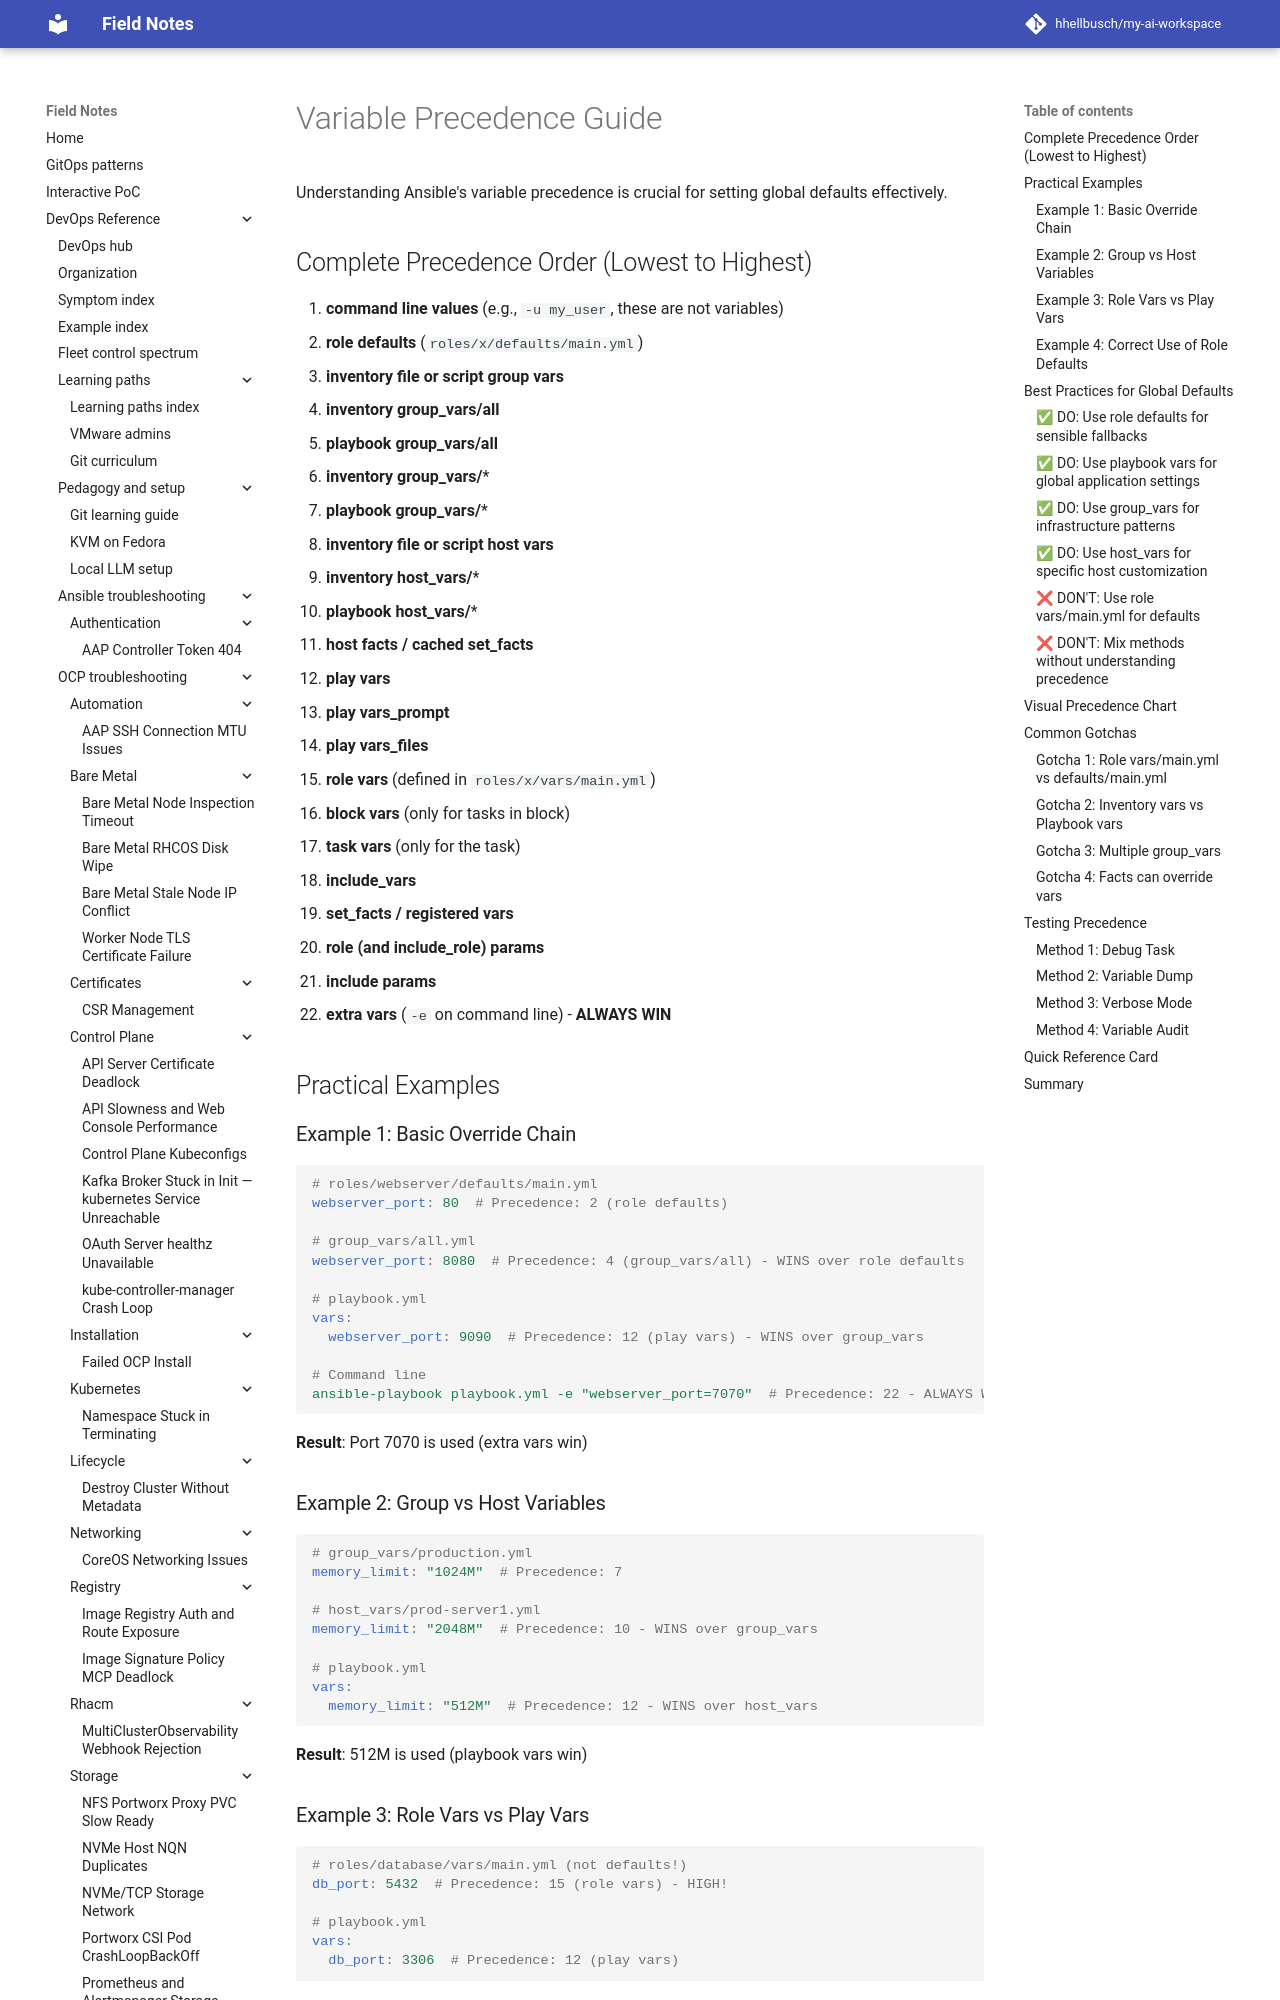

repository: hhellbusch/my-ai-workspace · page: devops/ansible/examples/009_global_defaults_across_roles/PRECEDENCE-GUIDE/index.html · generator: mkdocs

# Variable Precedence Guide

Understanding Ansible's variable precedence is crucial for setting global defaults effectively.

## Complete Precedence Order (Lowest to Highest)

1. **command line values** (e.g., `-u my_user`, these are not variables)
2. **role defaults** (`roles/x/defaults/main.yml`)
3. **inventory file or script group vars**
4. **inventory group_vars/all**
5. **playbook group_vars/all**
6. **inventory group_vars/***
7. **playbook group_vars/***
8. **inventory file or script host vars**
9. **inventory host_vars/***
10. **playbook host_vars/***
11. **host facts / cached set_facts**
12. **play vars**
13. **play vars_prompt**
14. **play vars_files**
15. **role vars** (defined in `roles/x/vars/main.yml`)
16. **block vars** (only for tasks in block)
17. **task vars** (only for the task)
18. **include_vars**
19. **set_facts / registered vars**
20. **role (and include_role) params**
21. **include params**
22. **extra vars** (`-e` on command line) - **ALWAYS WIN**

## Practical Examples

### Example 1: Basic Override Chain

```yaml
# roles/webserver/defaults/main.yml
webserver_port: 80  # Precedence: 2 (role defaults)

# group_vars/all.yml
webserver_port: 8080  # Precedence: 4 (group_vars/all) - WINS over role defaults

# playbook.yml
vars:
  webserver_port: 9090  # Precedence: 12 (play vars) - WINS over group_vars

# Command line
ansible-playbook playbook.yml -e "webserver_port=7070"  # Precedence: 22 - ALWAYS WINS
```

**Result**: Port 7070 is used (extra vars win)

### Example 2: Group vs Host Variables

```yaml
# group_vars/production.yml
memory_limit: "1024M"  # Precedence: 7

# host_vars/prod-server1.yml
memory_limit: "2048M"  # Precedence: 10 - WINS over group_vars

# playbook.yml
vars:
  memory_limit: "512M"  # Precedence: 12 - WINS over host_vars
```

**Result**: 512M is used (playbook vars win)

### Example 3: Role Vars vs Play Vars

```yaml
# roles/database/vars/main.yml (not defaults!)
db_port: 5432  # Precedence: 15 (role vars) - HIGH!

# playbook.yml
vars:
  db_port: 3306  # Precedence: 12 (play vars)
```

**Result**: Port 5432 is used! (role vars win over play vars)

**Important**: This is why we usually use `defaults/main.yml` in roles, not `vars/main.yml`!
